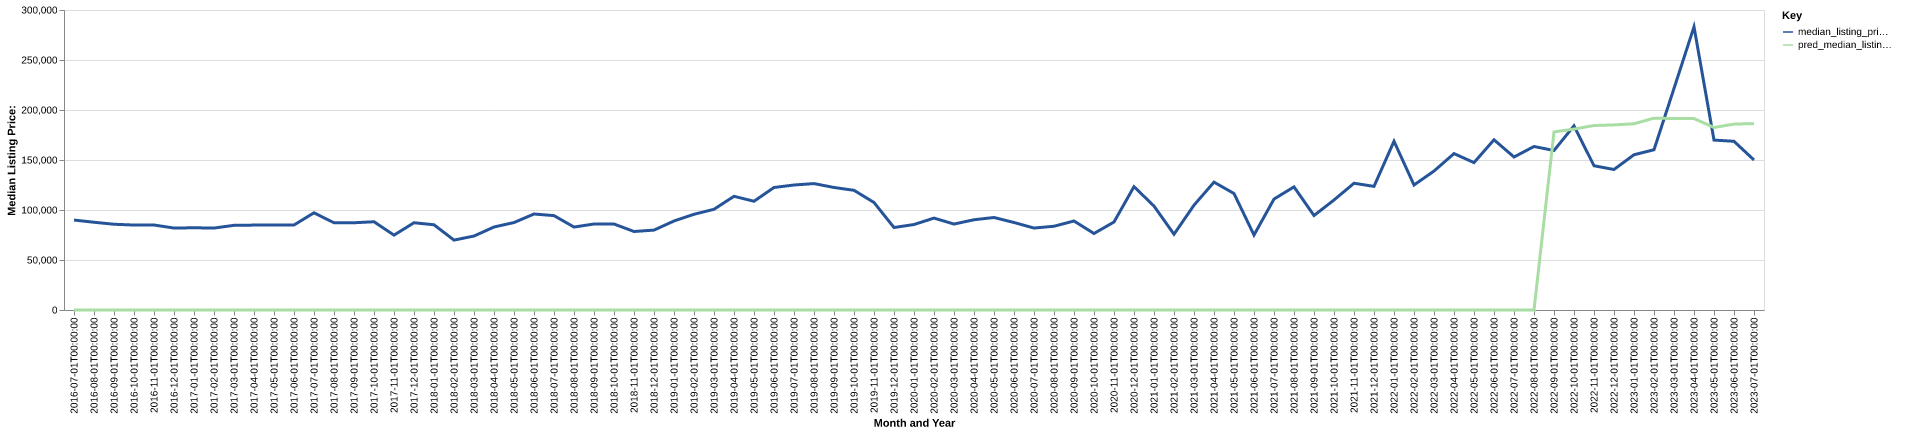

Source data for this figure (header and first rows):
date, time_idx, median_listing_price, thirty_year_interest_rate_five, month, county_name, active_listing_count, median_days_on_market, pred_median_listing_price, month_year
2016-07-01, 0, 89950, 3.72, 7, barton, mo, 54.0, 72.0, 0, Jul-2016
2016-08-01, 1, 87750, 3.73, 8, barton, mo, 58.0, 66.0, 0, Aug-2016
2016-09-01, 2, 85750, 3.66, 9, barton, mo, 54.0, 78.0, 0, Sep-2016
2016-10-01, 3, 84950, 3.64, 10, barton, mo, 52.0, 86.0, 0, Oct-2016
2016-11-01, 4, 85000, 3.66, 11, barton, mo, 51.0, 95.0, 0, Nov-2016
2016-12-01, 5, 81950, 3.48, 12, barton, mo, 48.0, 120.0, 0, Dec-2016
2017-01-01, 6, 82225, 3.45, 1, barton, mo, 46.0, 116.0, 0, Jan-2017
2017-02-01, 7, 81950, 3.5, 2, barton, mo, 48.0, 129.0, 0, Feb-2017
2017-03-01, 8, 84675, 3.52, 3, barton, mo, 46.0, 129.0, 0, Mar-2017
2017-04-01, 9, 84900, 4.03, 4, barton, mo, 39.0, 104.0, 0, Apr-2017
2017-05-01, 10, 84900, 4.32, 5, barton, mo, 40.0, 95.0, 0, May-2017
2017-06-01, 11, 85000, 4.2, 6, barton, mo, 42.0, 86.0, 0, Jun-2017
2017-07-01, 12, 97200, 4.19, 7, barton, mo, 37.0, 74.0, 0, Jul-2017
2017-08-01, 13, 87250, 4.3, 8, barton, mo, 41.0, 72.0, 0, Aug-2017
2017-09-01, 14, 87250, 4.1, 9, barton, mo, 37.0, 66.0, 0, Sep-2017
2017-10-01, 15, 88250, 4.05, 10, barton, mo, 34.0, 62.0, 0, Oct-2017
2017-11-01, 16, 74875, 3.94, 11, barton, mo, 34.0, 60.0, 0, Nov-2017
2017-12-01, 17, 87250, 4.03, 12, barton, mo, 28.0, 64.0, 0, Dec-2017
2018-01-01, 18, 85225, 3.93, 1, barton, mo, 32.0, 89.0, 0, Jan-2018
2018-02-01, 19, 69900, 3.83, 2, barton, mo, 36.0, 87.0, 0, Feb-2018
2018-03-01, 20, 73950, 3.94, 3, barton, mo, 37.0, 58.0, 0, Mar-2018
2018-04-01, 21, 83000, 3.95, 4, barton, mo, 38.0, 51.0, 0, Apr-2018
2018-05-01, 22, 87450, 3.99, 5, barton, mo, 35.0, 73.0, 0, May-2018
2018-06-01, 23, 96000, 4.15, 6, barton, mo, 39.0, 79.0, 0, Jun-2018
2018-07-01, 24, 94375, 4.4, 7, barton, mo, 41.0, 78.0, 0, Jul-2018
2018-08-01, 25, 82950, 4.46, 8, barton, mo, 46.0, 73.0, 0, Aug-2018
2018-09-01, 26, 86000, 4.58, 9, barton, mo, 41.0, 89.0, 0, Sep-2018
2018-10-01, 27, 86000, 4.66, 10, barton, mo, 41.0, 91.0, 0, Oct-2018
2018-11-01, 28, 78500, 4.62, 11, barton, mo, 40.0, 93.0, 0, Nov-2018
2018-12-01, 29, 79900, 4.54, 12, barton, mo, 41.0, 96.0, 0, Dec-2018
2019-01-01, 30, 89000, 4.6, 1, barton, mo, 39.0, 103.0, 0, Jan-2019
2019-02-01, 31, 95700, 4.72, 2, barton, mo, 32.0, 112.0, 0, Feb-2019
2019-03-01, 32, 100714, 4.9, 3, barton, mo, 32.0, 82.0, 0, Mar-2019
2019-04-01, 33, 113700, 4.94, 4, barton, mo, 35.0, 45.0, 0, Apr-2019
2019-05-01, 34, 108750, 4.75, 5, barton, mo, 34.0, 45.0, 0, May-2019
2019-06-01, 35, 122500, 4.51, 6, barton, mo, 31.0, 71.0, 0, Jun-2019
2019-07-01, 36, 125000, 4.41, 7, barton, mo, 31.0, 61.0, 0, Jul-2019
2019-08-01, 37, 126409, 4.41, 8, barton, mo, 32.0, 47.0, 0, Aug-2019
2019-09-01, 38, 122523, 4.2, 9, barton, mo, 35.0, 51.0, 0, Sep-2019
2019-10-01, 39, 119700, 4.14, 10, barton, mo, 36.0, 51.0, 0, Oct-2019
2019-11-01, 40, 107500, 3.84, 11, barton, mo, 37.0, 64.0, 0, Nov-2019
2019-12-01, 41, 82475, 3.81, 12, barton, mo, 41.0, 72.0, 0, Dec-2019
2020-01-01, 42, 85475, 3.75, 1, barton, mo, 44.0, 73.0, 0, Jan-2020
2020-02-01, 43, 91900, 3.73, 2, barton, mo, 41.0, 91.0, 0, Feb-2020
2020-03-01, 44, 85950, 3.78, 3, barton, mo, 40.0, 112.0, 0, Mar-2020
2020-04-01, 45, 90250, 3.75, 4, barton, mo, 34.0, 105.0, 0, Apr-2020
2020-05-01, 46, 92500, 3.74, 5, barton, mo, 28.0, 117.0, 0, May-2020
2020-06-01, 47, 87500, 3.72, 6, barton, mo, 21.0, 114.0, 0, Jun-2020
2020-07-01, 48, 81950, 3.49, 7, barton, mo, 24.0, 56.0, 0, Jul-2020
2020-08-01, 49, 83750, 3.65, 8, barton, mo, 24.0, 40.0, 0, Aug-2020
2020-09-01, 50, 89000, 3.33, 9, barton, mo, 20.0, 66.0, 0, Sep-2020
2020-10-01, 51, 76500, 3.28, 10, barton, mo, 17.0, 60.0, 0, Oct-2020
2020-11-01, 52, 88000, 3.21, 11, barton, mo, 15.0, 54.0, 0, Nov-2020
2020-12-01, 53, 123350, 3.07, 12, barton, mo, 11.0, 73.0, 0, Dec-2020
2021-01-01, 54, 103900, 2.99, 1, barton, mo, 12.0, 43.0, 0, Jan-2021
2021-02-01, 55, 75750, 2.93, 2, barton, mo, 10.0, 49.0, 0, Feb-2021
2021-03-01, 56, 104825, 2.88, 3, barton, mo, 12.0, 25.0, 0, Mar-2021
2021-04-01, 57, 127850, 2.84, 4, barton, mo, 9.0, 35.0, 0, Apr-2021
2021-05-01, 58, 116500, 2.71, 5, barton, mo, 7.0, 40.0, 0, May-2021
2021-06-01, 59, 74975, 2.79, 6, barton, mo, 8.0, 20.0, 0, Jun-2021
... 25 more rows
